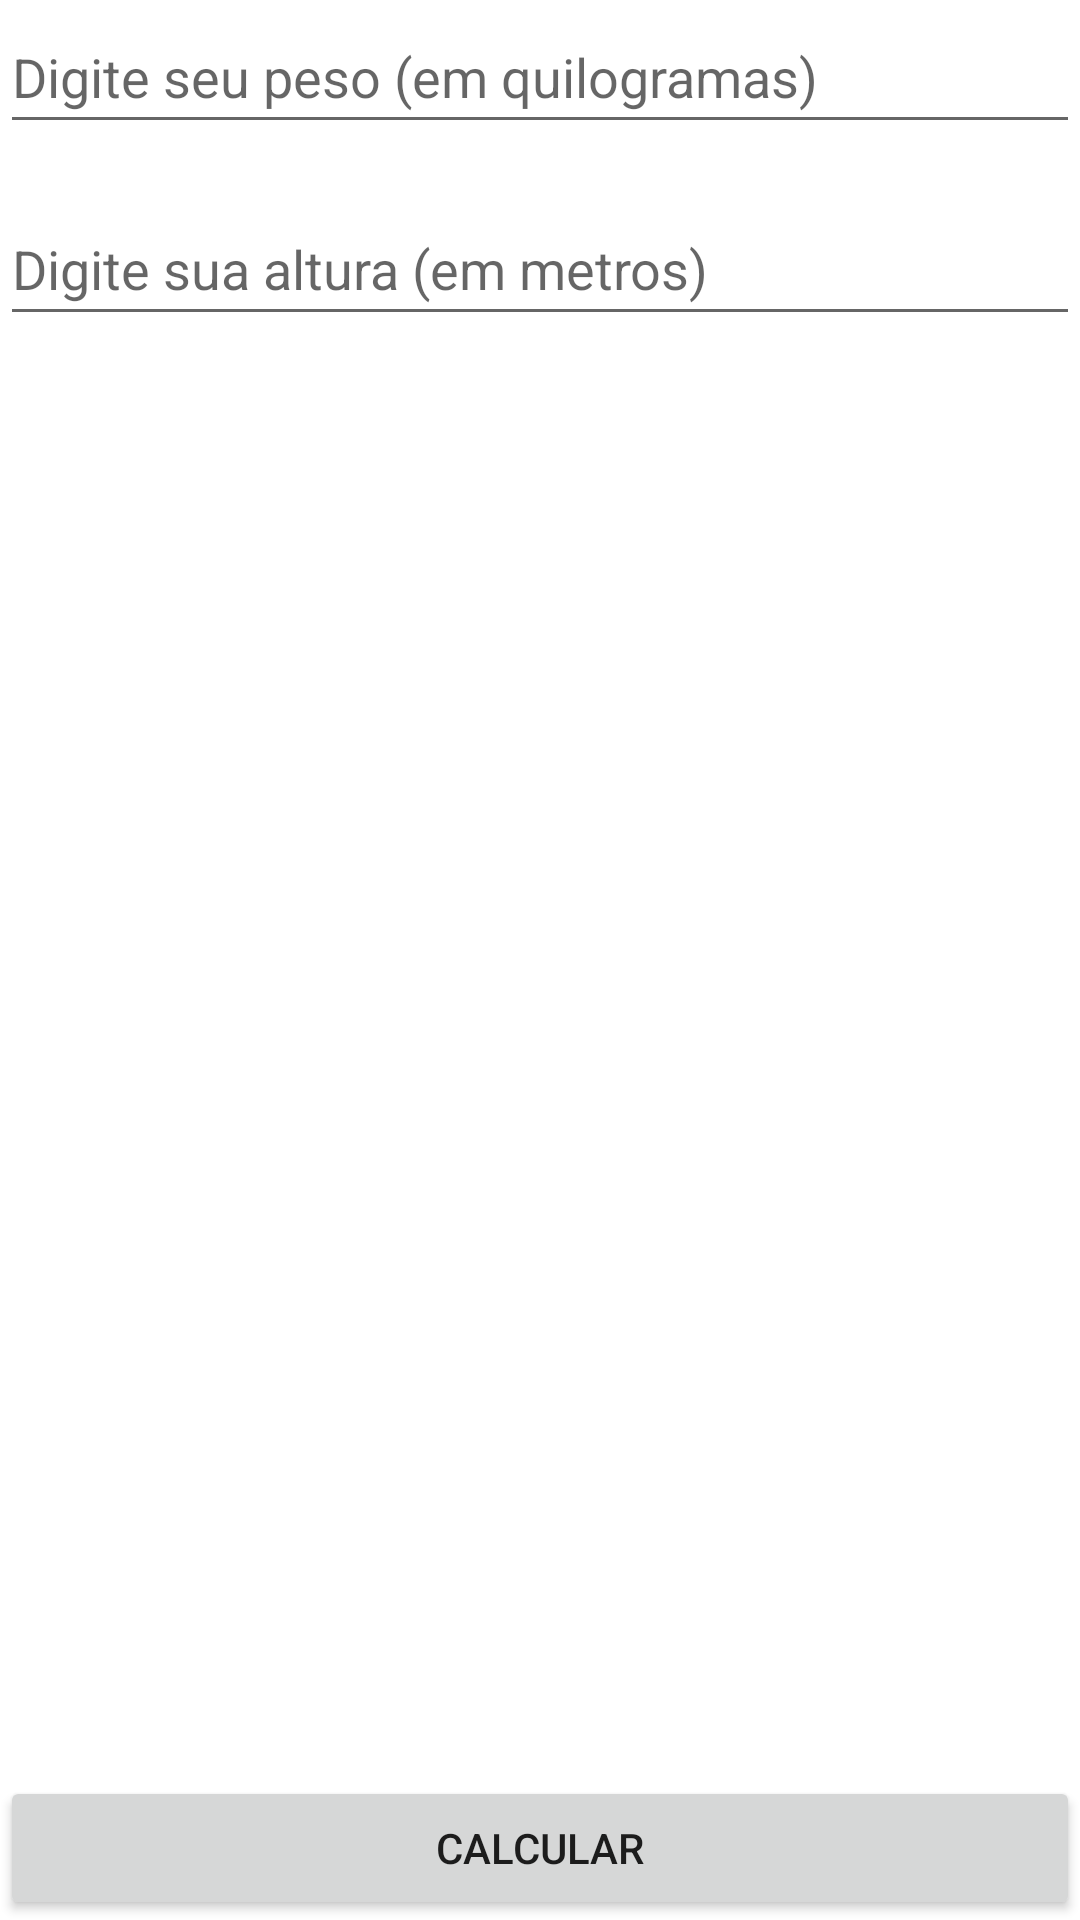

This screen was rendered from an Android layout file. Write that file and the resources it references.
<!-- AndroidManifest.xml: application theme Theme.MeuPrimeiroProjeto1 -->
<!-- res/layout/activity_main.xml -->
<?xml version="1.0" encoding="utf-8"?>
<RelativeLayout xmlns:android="http://schemas.android.com/apk/res/android"
    xmlns:app="http://schemas.android.com/apk/res-auto"
    xmlns:tools="http://schemas.android.com/tools"
    android:layout_margin="20dp"
    android:id="@+id/main"
    android:layout_width="match_parent"
    android:layout_height="match_parent"
    tools:context=".MainActivity">

    <EditText
        android:id="@+id/edittext_peso"
        android:layout_width="match_parent"
        android:layout_height="wrap_content"
        android:hint="Digite seu peso (em quilogramas)"
        android:inputType="numberDecimal"
        android:maxLength="6"
        android:minHeight="48dp" />

    <EditText
        android:id="@+id/edittext_altura"
        android:layout_width="match_parent"
        android:layout_height="wrap_content"
        android:layout_below="@+id/edittext_peso"
        android:layout_marginTop="16dp"
        android:hint="Digite sua altura (em metros)"
        android:inputType="numberDecimal"
        android:maxLength="6"
        android:minHeight="48dp" />


    <Button
        android:id="@+id/btnCalcular"
        android:text="Calcular"
        android:layout_alignParentBottom="true"
        android:layout_centerHorizontal="true"
        android:layout_width="match_parent"
        android:layout_height="wrap_content"/>

</RelativeLayout>
<!-- resources referenced by this layout -->
<resources>
  <style name="Theme.MeuPrimeiroProjeto1" parent="Base.Theme.MeuPrimeiroProjeto1" />
  <style name="Base.Theme.MeuPrimeiroProjeto1" parent="Theme.MaterialComponents.DayNight.DarkActionBar">
          
          <item name="colorPrimary">@color/purple_500</item>
          <item name="colorPrimaryVariant">@color/purple_700</item>
          <item name="colorOnPrimary">@color/white</item>
          
          <item name="colorSecondary">@color/teal_200</item>
          <item name="colorSecondaryVariant">@color/teal_700</item>
          <item name="colorOnSecondary">@color/black</item>
          
          <item name="android:statusBarColor">?attr/colorPrimaryVariant</item>
          
      </style>
  <!-- not gathered from this repository: default colours our renderer supplied (Android Studio template values) -->
  <color name="purple_500">#FF6200EE</color>
  <color name="purple_700">#FF3700B3</color>
  <color name="teal_200">#FF03DAC5</color>
  <color name="teal_700">#FF018786</color>
  <color name="black">#FF000000</color>
  <color name="white">#FFFFFFFF</color>
</resources>
